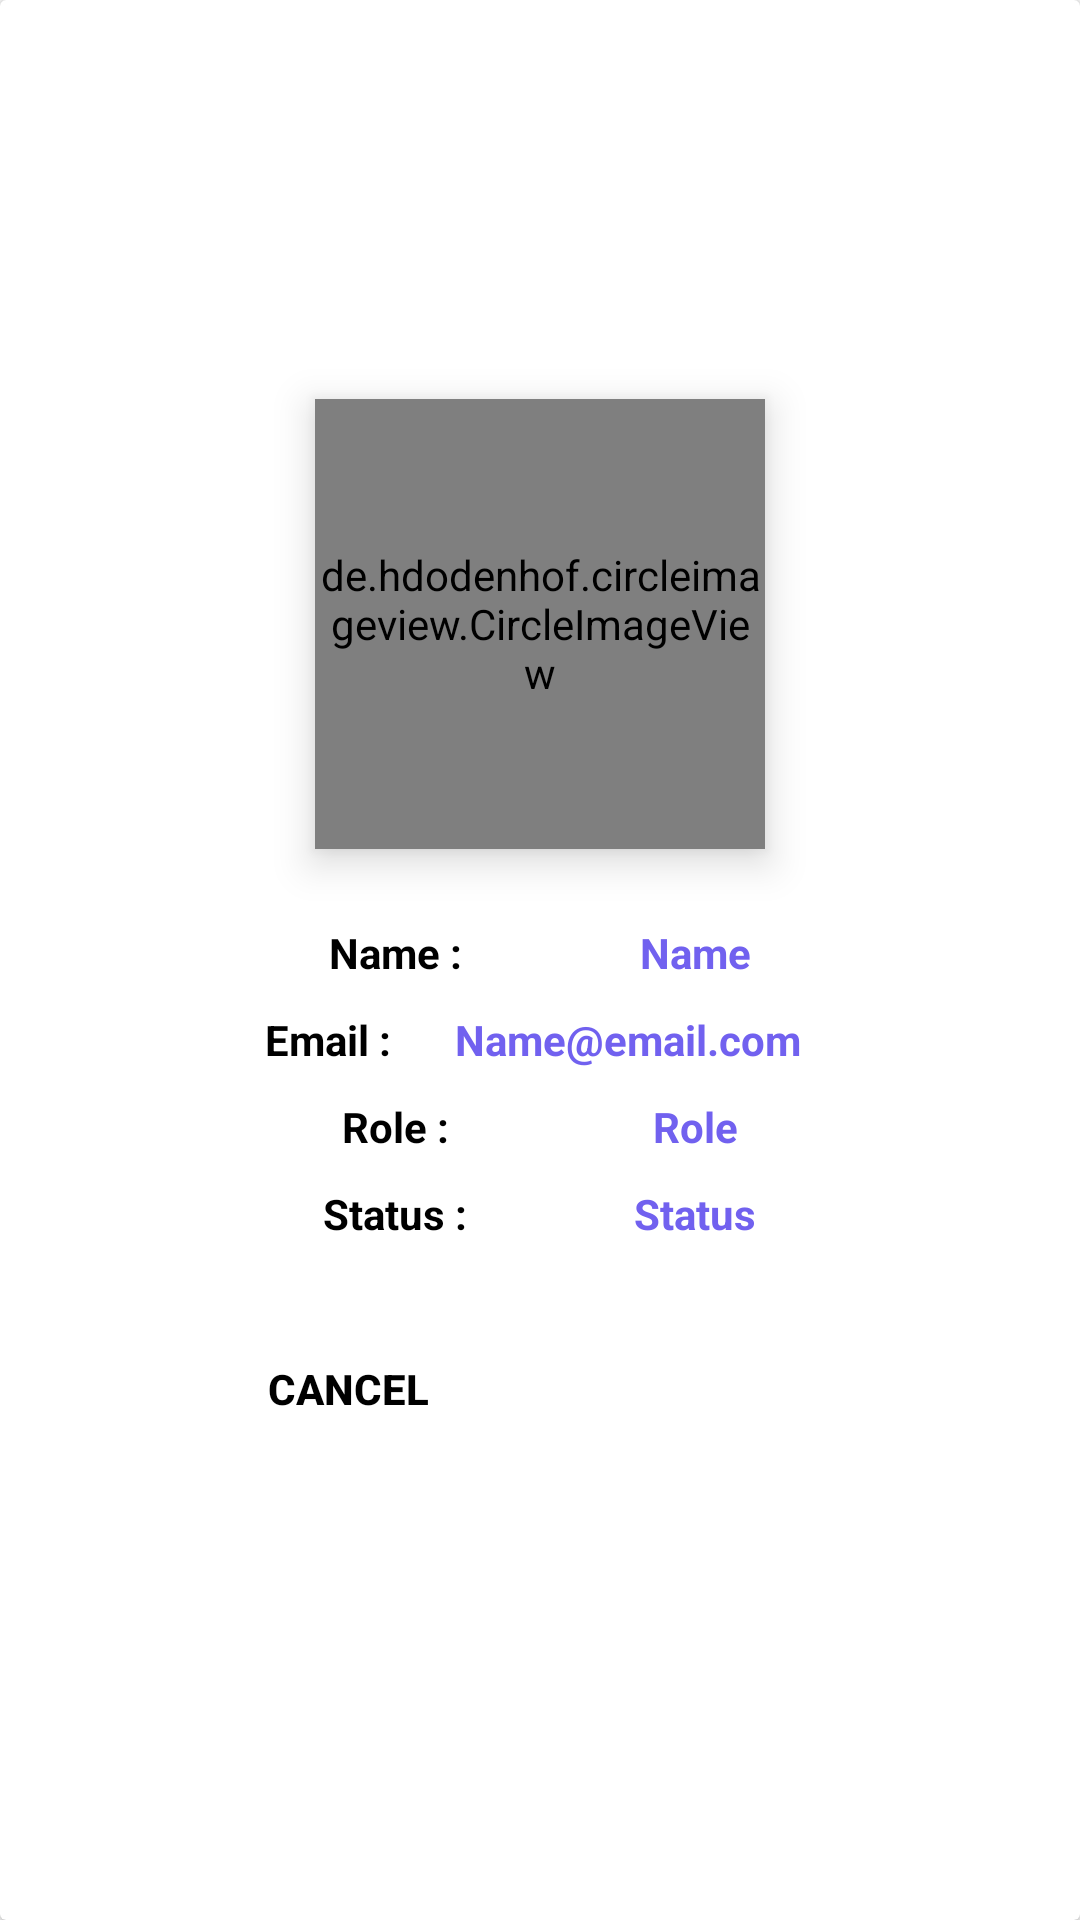

Write the Android layout XML for this screen, with the resource values it uses.
<!-- AndroidManifest.xml: application theme Theme.VehicleFinanceProcessing -->
<!-- res/layout/singleuserview.xml -->
<?xml version="1.0" encoding="utf-8"?>
<androidx.cardview.widget.CardView xmlns:android="http://schemas.android.com/apk/res/android"
    android:layout_width="300dp"
    android:elevation="8dp"
    android:padding="10dp"
    android:layout_height="wrap_content">
  <LinearLayout
      android:layout_width="match_parent"
      android:layout_height="match_parent"
      android:gravity="center"
      android:padding="5dp"
      android:orientation="vertical">
      <de.hdodenhof.circleimageview.CircleImageView
          android:id="@+id/SingleUserImage"
          android:layout_width="150dp"
          android:elevation="8dp"
          android:layout_marginBottom="20dp"
          android:layout_height="150dp"
          android:src="@drawable/usericon"
          />
      <LinearLayout
          android:layout_width="wrap_content"
          android:layout_height="wrap_content"
          android:minWidth="200dp"
          android:orientation="horizontal">
          <TextView
              android:layout_width="0dp"
              android:layout_weight="1"
              android:gravity="center"
              android:layout_height="wrap_content"
              android:text="Name :"
              android:padding="5dp"
              android:textColor="@color/black"
              android:textStyle="bold"/>
          <TextView
              android:id="@+id/SingleUserName"
              android:layout_width="0dp"
              android:layout_weight="1"
              android:gravity="center"
              android:layout_height="wrap_content"
              android:text="Name"
              android:padding="5dp"
              android:textColor="@color/purple_500"
              android:textStyle="bold"/>
      </LinearLayout>



      <LinearLayout
          android:layout_width="wrap_content"
          android:layout_height="wrap_content"
          android:minWidth="200dp"
          android:orientation="horizontal">
          <TextView
              android:layout_width="0dp"
              android:layout_weight="0.7"
              android:gravity="center"
              android:layout_height="wrap_content"
              android:text="Email :"
              android:padding="5dp"
              android:textColor="@color/black"
              android:textStyle="bold"/>
          <TextView
              android:id="@+id/SingleUserEmail"
              android:layout_width="0dp"
              android:layout_weight="1.5"
              android:gravity="center"
              android:layout_height="wrap_content"
              android:text="Name@email.com"
              android:padding="5dp"
              android:textColor="@color/purple_500"
              android:textStyle="bold"/>
      </LinearLayout>

      <LinearLayout
          android:layout_width="wrap_content"
          android:layout_height="wrap_content"
          android:minWidth="200dp"
          android:orientation="horizontal">
          <TextView
              android:layout_width="0dp"
              android:layout_weight="1"
              android:gravity="center"
              android:layout_height="wrap_content"
              android:text="Role :"
              android:padding="5dp"
              android:textColor="@color/black"
              android:textStyle="bold"/>
          <TextView
              android:id="@+id/SingleUserRole"
              android:layout_width="0dp"
              android:layout_weight="1"
              android:gravity="center"
              android:layout_height="wrap_content"
              android:text="Role"
              android:padding="5dp"
              android:textColor="@color/purple_500"
              android:textStyle="bold"/>
      </LinearLayout>

      <LinearLayout
          android:layout_width="wrap_content"
          android:layout_height="wrap_content"
          android:minWidth="200dp"
          android:orientation="horizontal">
          <TextView
              android:layout_width="0dp"
              android:layout_weight="1"
              android:gravity="center"
              android:layout_height="wrap_content"
              android:text="Status :"
              android:padding="5dp"
              android:textColor="@color/black"
              android:textStyle="bold"/>
          <TextView
              android:id="@+id/SingleUserStatus"
              android:layout_width="0dp"
              android:layout_weight="1"
              android:gravity="center"
              android:layout_height="wrap_content"
              android:text="Status"
              android:padding="5dp"
              android:textColor="@color/purple_500"
              android:textStyle="bold"/>
      </LinearLayout>

      <LinearLayout
          android:layout_width="match_parent"
          android:layout_height="wrap_content"
          android:minWidth="200dp"
          android:gravity="center"

          android:orientation="horizontal">
          <Button
              android:id="@+id/btnSingleUserCancel"
              android:layout_width="wrap_content"
              android:gravity="center"
              android:layout_height="wrap_content"
              android:text="Cancel"
              android:padding="5dp"
              android:layout_margin="20dp"
              android:textColor="@color/black"
              android:background="@drawable/btnshape"
              android:textStyle="bold"/>
          <Button
              android:id="@+id/btnSingleUserActive"
              android:layout_width="wrap_content"
              android:gravity="center"
              android:layout_height="wrap_content"
              android:text="Status"
              android:layout_margin="20dp"
              android:background="@drawable/btnshape"
              android:padding="5dp"
              android:textColor="@color/white"
              android:textStyle="bold"/>
      </LinearLayout>

  </LinearLayout>

</androidx.cardview.widget.CardView>
<!-- resources referenced by this layout -->
<resources>
  <color name="black">#FF000000</color>
  <color name="purple_500">#7161EF</color>
  <color name="white">#FFFFFFFF</color>
  <!-- drawable usericon: webp bitmap (drawable, 3374 bytes) -->
  <style name="Theme.VehicleFinanceProcessing" parent="Theme.MaterialComponents.DayNight.NoActionBar.Bridge">
          
          <item name="colorPrimary">@color/purple_300</item>
          <item name="colorPrimaryVariant">@color/purple_500</item>
          <item name="colorOnPrimary">@color/white</item>
          
          <item name="colorSecondary">@color/light</item>
          <item name="colorSecondaryVariant">@color/cream</item>
          <item name="colorOnSecondary">@color/cream</item>
          
          <item name="android:statusBarColor">?attr/colorPrimaryVariant</item>
          
      </style>
  <color name="purple_300">#957FEF</color>
  <color name="light">#DEC0F1</color>
  <color name="cream">#fff</color>
</resources>
